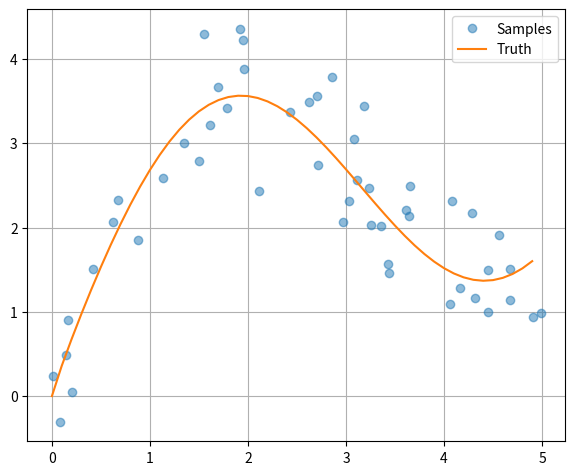

Recreate this plot in Python.
import numpy
from matplotlib import pyplot

def func(x):
    return 2 * numpy.sin(x) + x**0.8

if __name__ == '__main__':
    rng = numpy.random.default_rng(0)
    n_train = 50
    x_train = numpy.sort(rng.random(n_train) * 5)
    y_train = func(x_train) + rng.normal(0.0, 0.5, (n_train,))
    x_truth = numpy.arange(0, 5, 0.1)
    y_truth = func(x_truth)
    
    pyplot.plot(x_train, y_train, 'o', alpha=0.5, label='Samples')
    pyplot.plot(x_truth, y_truth, label='Truth')
    pyplot.grid(True)
    pyplot.legend()
    pyplot.subplots_adjust(left=0.08, right=0.92, top=0.96, bottom=0.06)
    pyplot.show()
